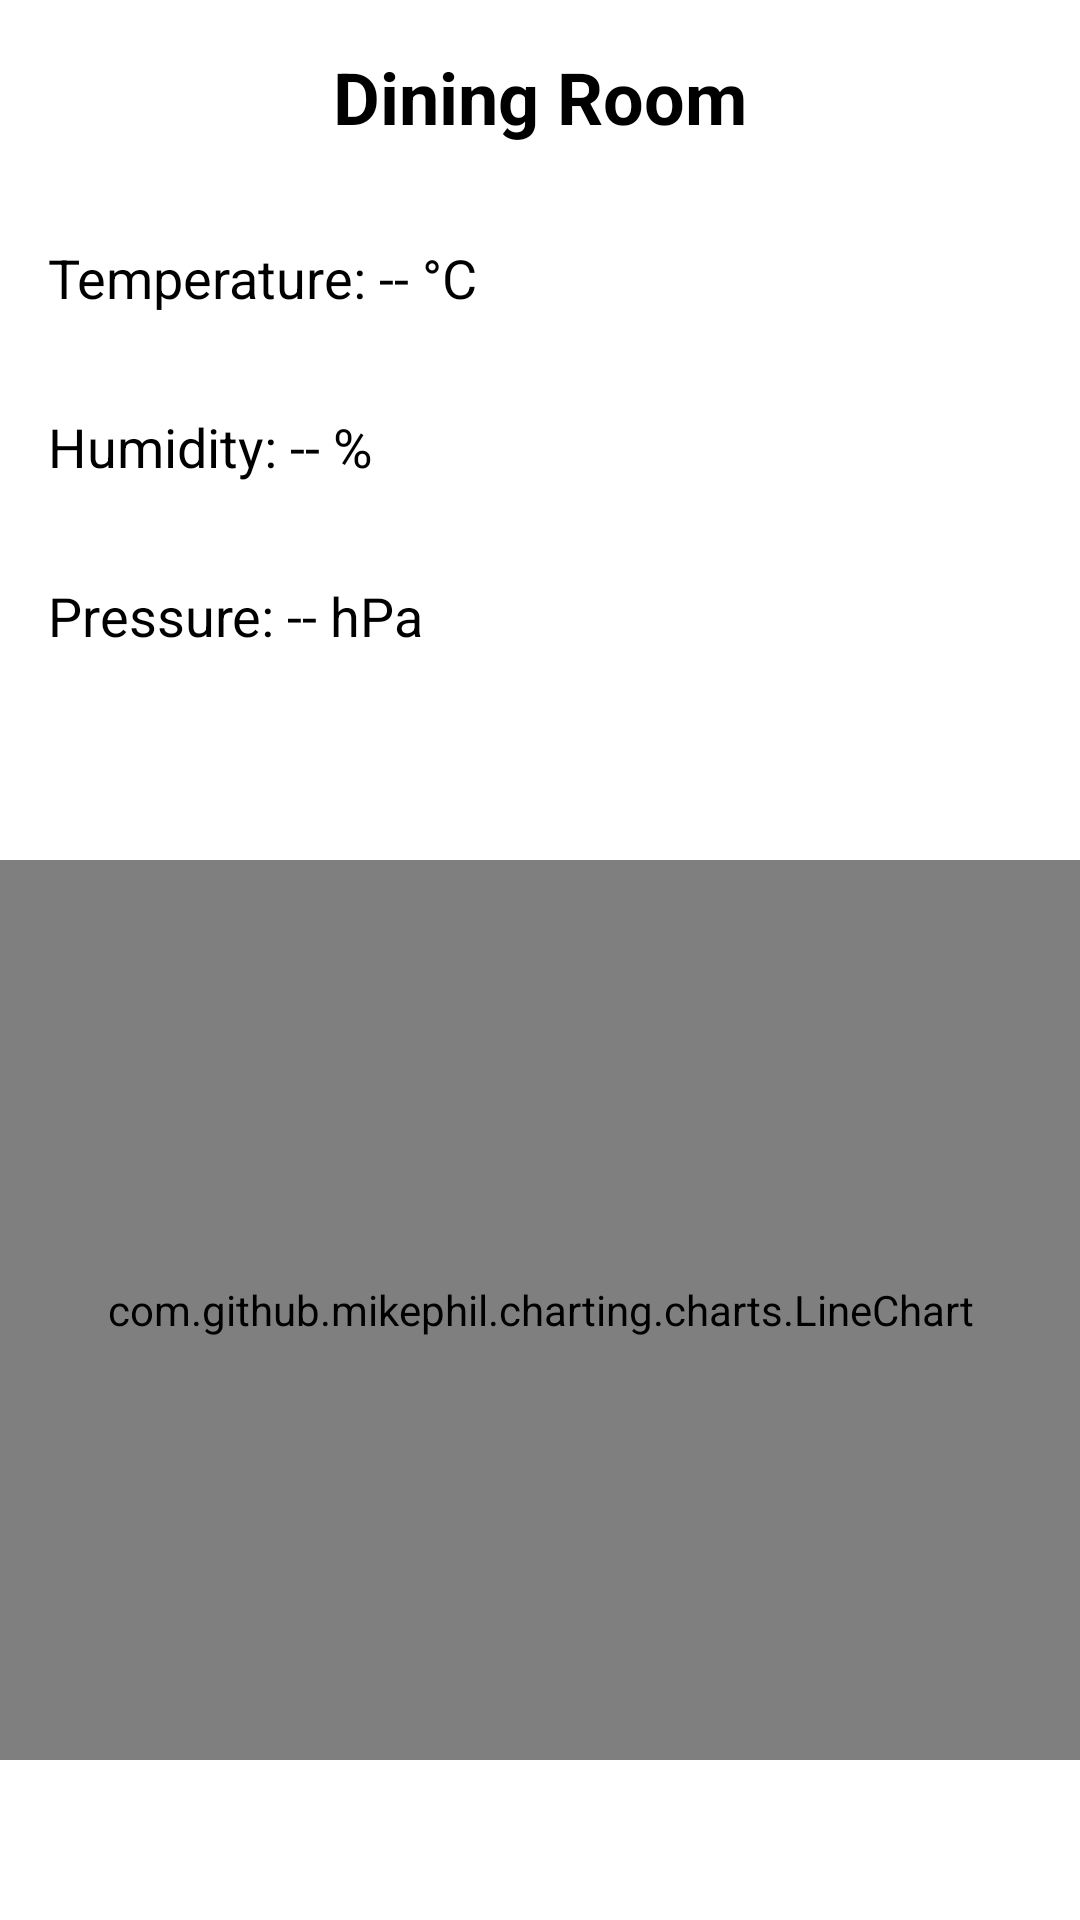

Android layout source for this screen:
<!-- AndroidManifest.xml: application theme Theme.Weather -->
<!-- res/layout/activity_dining_room.xml -->
<?xml version="1.0" encoding="utf-8"?>
<androidx.constraintlayout.widget.ConstraintLayout
    xmlns:android="http://schemas.android.com/apk/res/android"
    xmlns:app="http://schemas.android.com/apk/res-auto"
    android:layout_width="match_parent"
    android:layout_height="match_parent">

    
    <TextView
        android:id="@+id/room_name_text"
        android:layout_width="0dp"
        android:layout_height="wrap_content"
        android:text="Dining Room"
        android:textSize="24sp"
        android:textStyle="bold"
        android:gravity="center"
        android:background="@color/white"
        android:textColor="@color/black"
        app:layout_constraintTop_toTopOf="parent"
        app:layout_constraintStart_toStartOf="parent"
        app:layout_constraintEnd_toEndOf="parent"
        android:padding="16dp" />

    
    <TextView
        android:id="@+id/temperature_value_text"
        android:layout_width="0dp"
        android:layout_height="wrap_content"
        android:text="Temperature: -- °C"
        android:textSize="18sp"
        android:textColor="@color/black"
        android:background="@color/white"
        app:layout_constraintTop_toBottomOf="@id/room_name_text"
        app:layout_constraintStart_toStartOf="parent"
        app:layout_constraintEnd_toEndOf="parent"
        android:padding="16dp" />

    
    <TextView
        android:id="@+id/humidity_value_text"
        android:layout_width="0dp"
        android:layout_height="wrap_content"
        android:text="Humidity: -- %"
        android:textSize="18sp"
        android:textColor="@color/black"
        android:background="@color/white"
        app:layout_constraintTop_toBottomOf="@id/temperature_value_text"
        app:layout_constraintStart_toStartOf="parent"
        app:layout_constraintEnd_toEndOf="parent"
        android:padding="16dp" />

    
    <TextView
        android:id="@+id/pressure_value_text"
        android:layout_width="0dp"
        android:layout_height="wrap_content"
        android:text="Pressure: -- hPa"
        android:textSize="18sp"
        android:textColor="@color/black"
        android:background="@color/white"
        app:layout_constraintTop_toBottomOf="@id/humidity_value_text"
        app:layout_constraintStart_toStartOf="parent"
        app:layout_constraintEnd_toEndOf="parent"
        android:padding="16dp" />

    
    <View
        android:id="@+id/graph_view"
        android:layout_width="0dp"
        android:layout_height="0dp"
        android:background="@color/white"
        app:layout_constraintBottom_toBottomOf="parent"
        app:layout_constraintEnd_toEndOf="parent"
        app:layout_constraintHeight_default="wrap"
        app:layout_constraintStart_toStartOf="parent"
        app:layout_constraintTop_toBottomOf="@id/pressure_value_text" />

    <com.github.mikephil.charting.charts.LineChart
        android:id="@+id/sensor_data_chart"
        android:layout_width="0dp"
        android:layout_height="300dp"
        app:layout_constraintTop_toBottomOf="@id/pressure_value_text"
        app:layout_constraintStart_toStartOf="parent"
        app:layout_constraintEnd_toEndOf="parent"
        app:layout_constraintBottom_toBottomOf="parent" />

</androidx.constraintlayout.widget.ConstraintLayout>
<!-- resources referenced by this layout -->
<resources>
  <color name="black">#FF000000</color>
  <color name="white">#FFFFFFFF</color>
  <style name="Theme.Weather" parent="Theme.AppCompat.Light.NoActionBar">
      
      <item name="colorPrimary">@color/white</item>
      <item name="colorPrimaryDark">@color/black</item>
      <item name="colorAccent">@color/light_blue</item>
  
  </style>
  <color name="light_blue">#5ADEED</color>
</resources>
